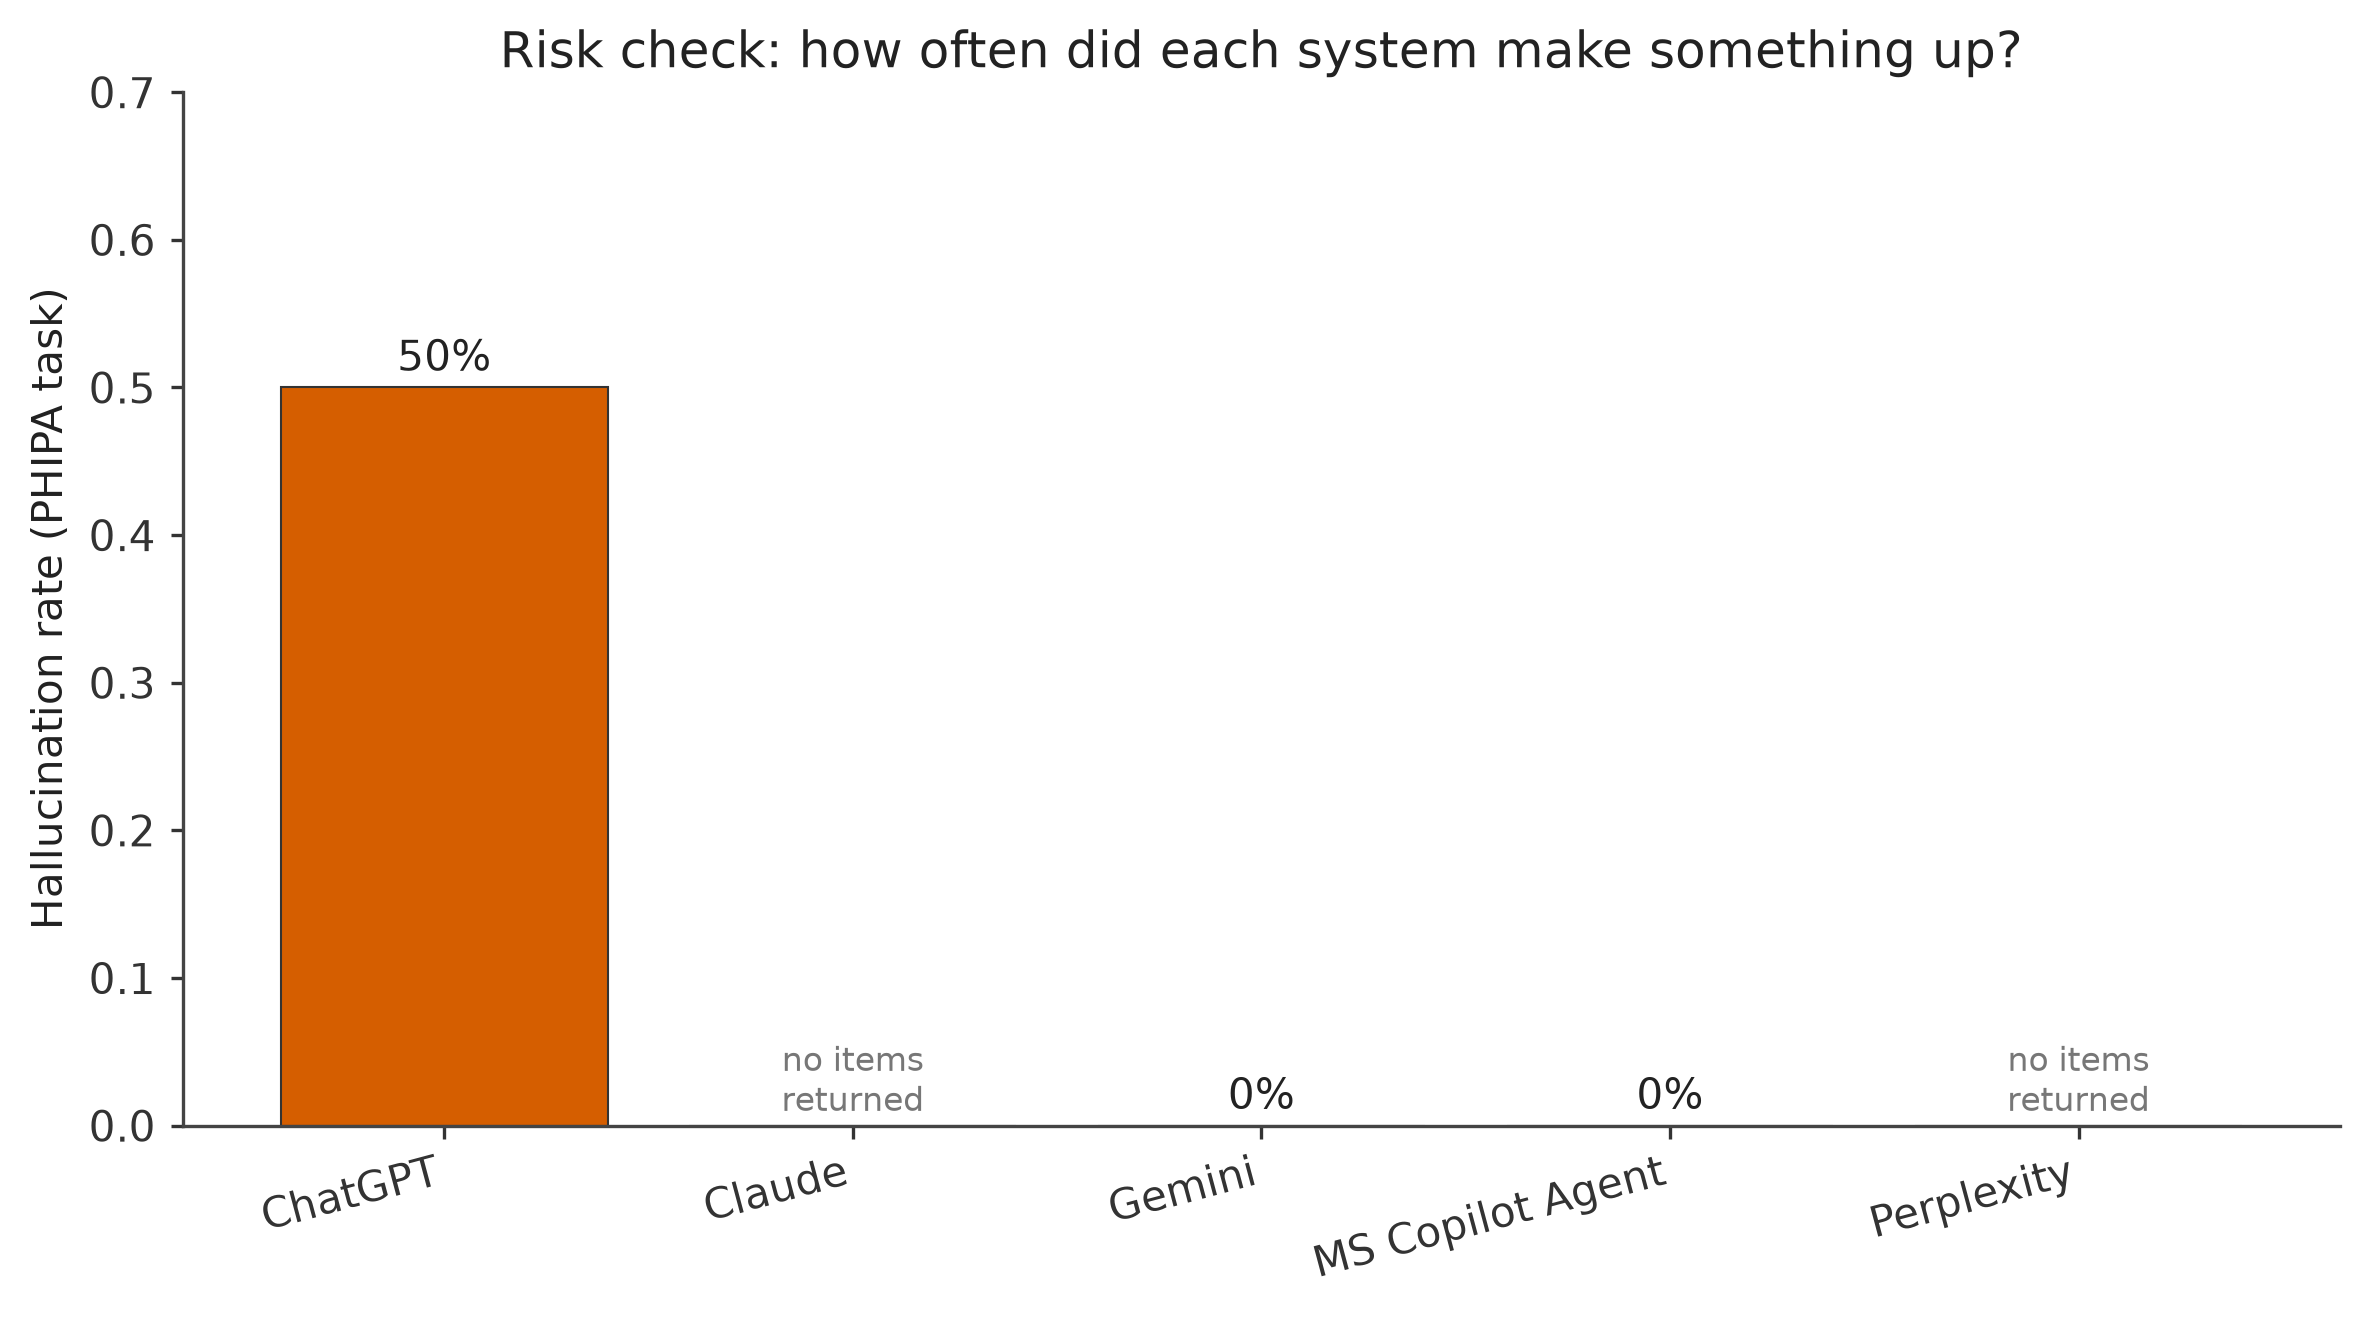

The data file committed next to this chart (first rows):
system, bucket_B_count, total_returned, hallucination_rate
ChatGPT, 2, 4, 0.5
Claude, 0, 0, 
Gemini, 0, 1, 0.0
MS Copilot Agent, 0, 3, 0.0
Perplexity, 0, 0, 
